Run: headless pygame with SDL's dummy video driver; simulated clock (each Clock.tick advances the game by its frame time, no real sleeping); random seed 0; keys injected as events and as key.get_pressed() state; no mouse input.
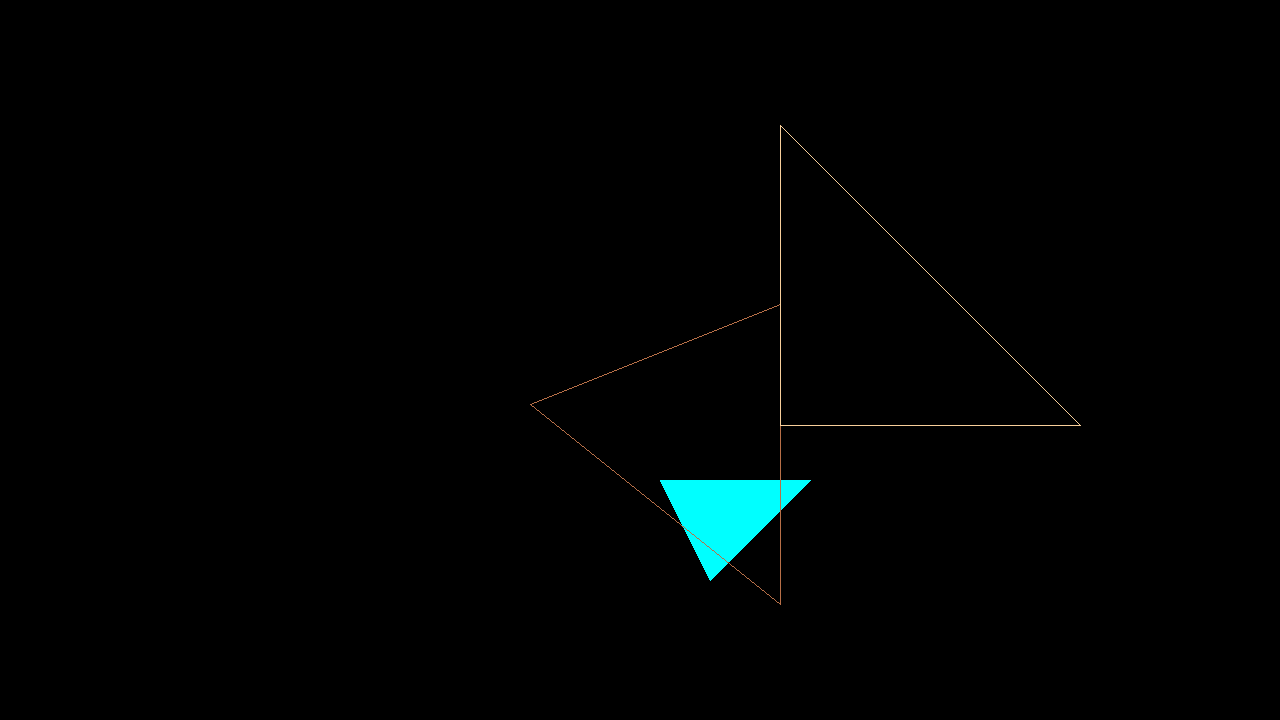
Frame 1 of 4 · flips 1–60 · no input
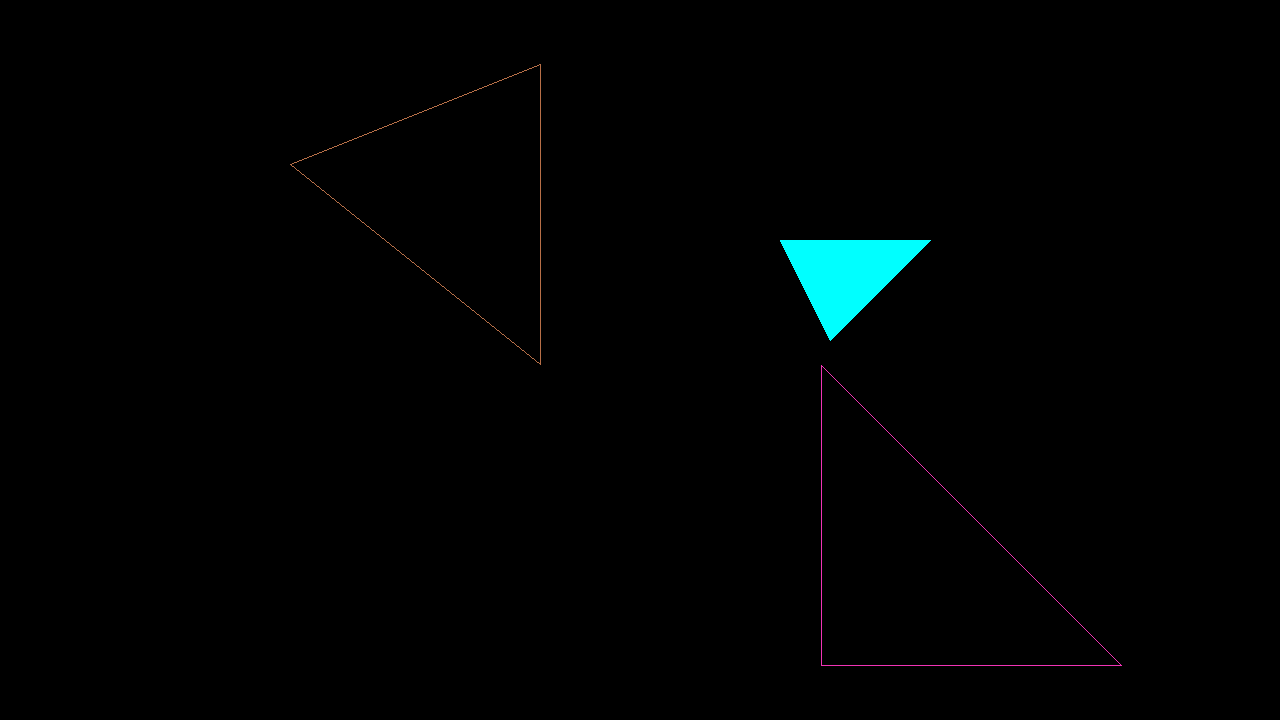
Frame 2 of 4 · flips 61–180 · tapped SPACE, RETURN · held RIGHT (→), D
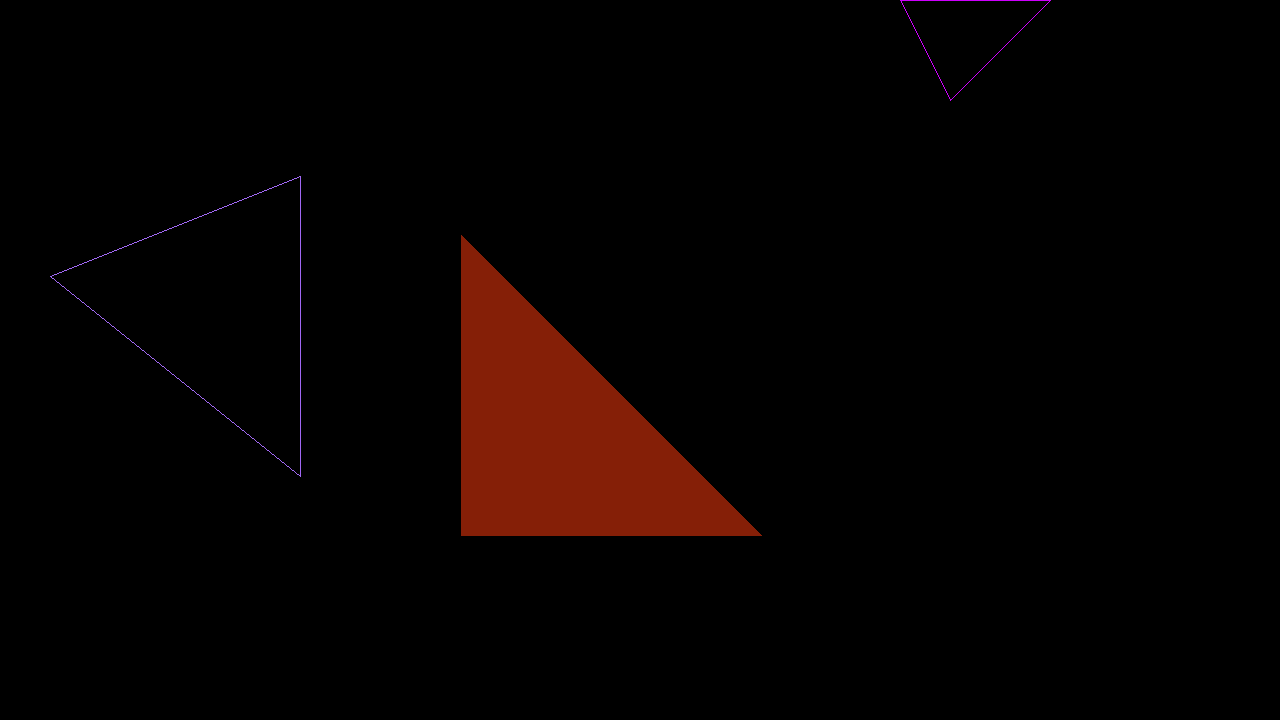
Frame 3 of 4 · flips 181–300 · held DOWN (↓), S
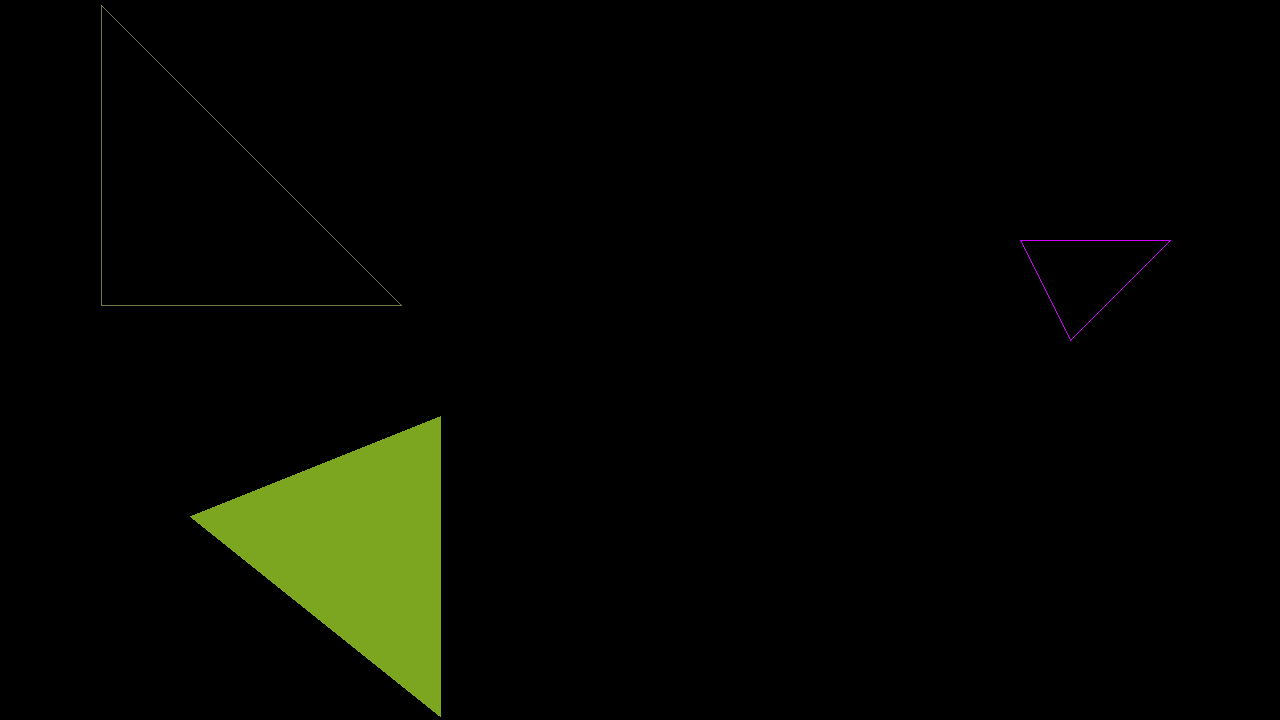
Frame 4 of 4 · flips 301–420 · held LEFT (←), A, UP (↑), W

The pygame program that drew these frames:

#lab1
 # Example file showing a basic pygame "game loop"
import pygame
from pygame.draw import circle, line , rect , polygon
from pygame.math import Vector2
import random
width = 1280        
height = 720


# pygame setup
pygame.init()
screen = pygame.display.set_mode((width, height))
clock = pygame.time.Clock()
running = True


color_cyan = (0,255,255)
color_purple = (128, 0, 128)
color_green  = (0, 255, 0)

six_six = Vector2 (600,600)
sevenfive_six = Vector2 (750,600)
sixfive_seven = Vector2 (650,700)
nine_six = Vector2 (900,600)
nine_nine = Vector2 (900,900)
six_nine = Vector2 (600,900)
cyan_vel = Vector2(1,-2)
cyan_pos = Vector2(0,0)
purple_vel = Vector2(-2,-2)
purple_pos = Vector2(0,0)
green_vel = Vector2(3,5)
green_pos = Vector2(0,0)
c_fill = g_fill = p_fill = 0





while running:
    # poll for events
    # pygame.QUIT event means the user clicked X to close your window
    for event in pygame.event.get():
        if event.type == pygame.QUIT:
            running = False

    # fill the screen with a color to wipe away anything from last frame
    screen.fill("black")
    # RENDER YOUR GAME HERE
    #random function
    def random_state():
      color = (random.randint(0, 255),random.randint(0, 255),random.randint(0, 255))
      fill = random.randint(0, 1)
      return color,fill
    
    #transform
    #cyan Poly movement
   
    cyan_pos = cyan_pos + cyan_vel
    cyan_movement = [(six_six + cyan_pos),(sevenfive_six+ cyan_pos),(sixfive_seven+cyan_pos)]
    
    cyan_xs = [c.x for c in cyan_movement]
    cyan_ys = [c.y for c in cyan_movement]

    min_cx,max_cx = min(cyan_xs), max(cyan_xs)
    min_cy,max_cy = min(cyan_ys), max(cyan_ys)
    print (min_cx)

    if min_cx <= 0:
        cyan_vel.x=cyan_vel.x*-1
        cyan_pos = cyan_pos+(-min_cx,0)
        color_cyan,c_fill = random_state()
    elif max_cx>= width:
        cyan_vel.x=cyan_vel.x*-1
        cyan_pos = cyan_pos+(width-max_cx,0)     
        color_cyan,c_fill = random_state()
    
    if min_cy <= 0:
        cyan_vel.y=cyan_vel.y*-1
        cyan_pos = cyan_pos+(0,-min_cy)
        color_cyan,c_fill = random_state()
    elif max_cy >= height:
          cyan_vel.y=cyan_vel.y*-1
          cyan_pos=cyan_pos+(0,height-max_cy)
          color_cyan,c_fill = random_state()

    #purple poly movement
    
    purple_pos = purple_pos+purple_vel
    purple_movement = [(sixfive_seven + purple_pos), (nine_six + purple_pos), (nine_nine + purple_pos), (sixfive_seven + purple_pos)]

    
    p_xs = [p.x for p in purple_movement]
    p_ys = [p.y for p in purple_movement]

    min_px,max_px = min(p_xs), max(p_xs)
    min_py,max_py = min(p_ys), max(p_ys)

    if min_px <= 0:
         purple_vel.x*= -1
         purple_pos.x +=-min_px
         color_purple,p_fill = random_state()

    elif max_px >= width:
         purple_vel.x*=-1
         purple_pos.x += width-max_px
         color_purple,p_fill = random_state()

    if min_py <= 0:
         purple_vel.y*=-1
         purple_pos.y += -min_py
         color_purple,p_fill = random_state()

    elif max_py >= height:
         purple_vel.y*=-1
         purple_pos.y += height-max_py
         color_purple,p_fill = random_state()
               

    #green poly movement
    
    green_pos = green_pos+green_vel
    green_movement = [(six_six + green_pos), (nine_nine + green_pos), (six_nine+green_pos)]
   
    g_xs = [g.x for g in green_movement]
    g_ys = [g.y for g in green_movement]

    min_gx,max_gx = min(g_xs), max(g_xs)
    min_gy,max_gy = min(g_ys), max(g_ys)

    if min_gx <= 0:
         green_vel.x*= -1
         green_pos.x += -min_gx
         color_green,g_fill = random_state()

    elif max_gx >= width:
         green_vel.x*=-1
         green_pos.x += width-max_gx
         color_green,g_fill = random_state()

    if min_gy <= 0:
         green_vel.y*=-1
         green_pos.y += -min_gy
         color_green,g_fill = random_state()

    elif max_gy >= height:
         green_vel.y*=-1
         green_pos.y += height-max_gy
         color_green,g_fill = random_state()

     

         


    
    polygon(screen, color_cyan, cyan_movement,c_fill)    
    polygon(screen, color_purple, purple_movement ,p_fill)
    polygon(screen, color_green, green_movement ,g_fill)

   
    
    
   
    

    


   

# flip() the display to put your work on screen
    pygame.display.flip()

    clock.tick(60)  # limits FPS to 60

    

pygame.quit()
